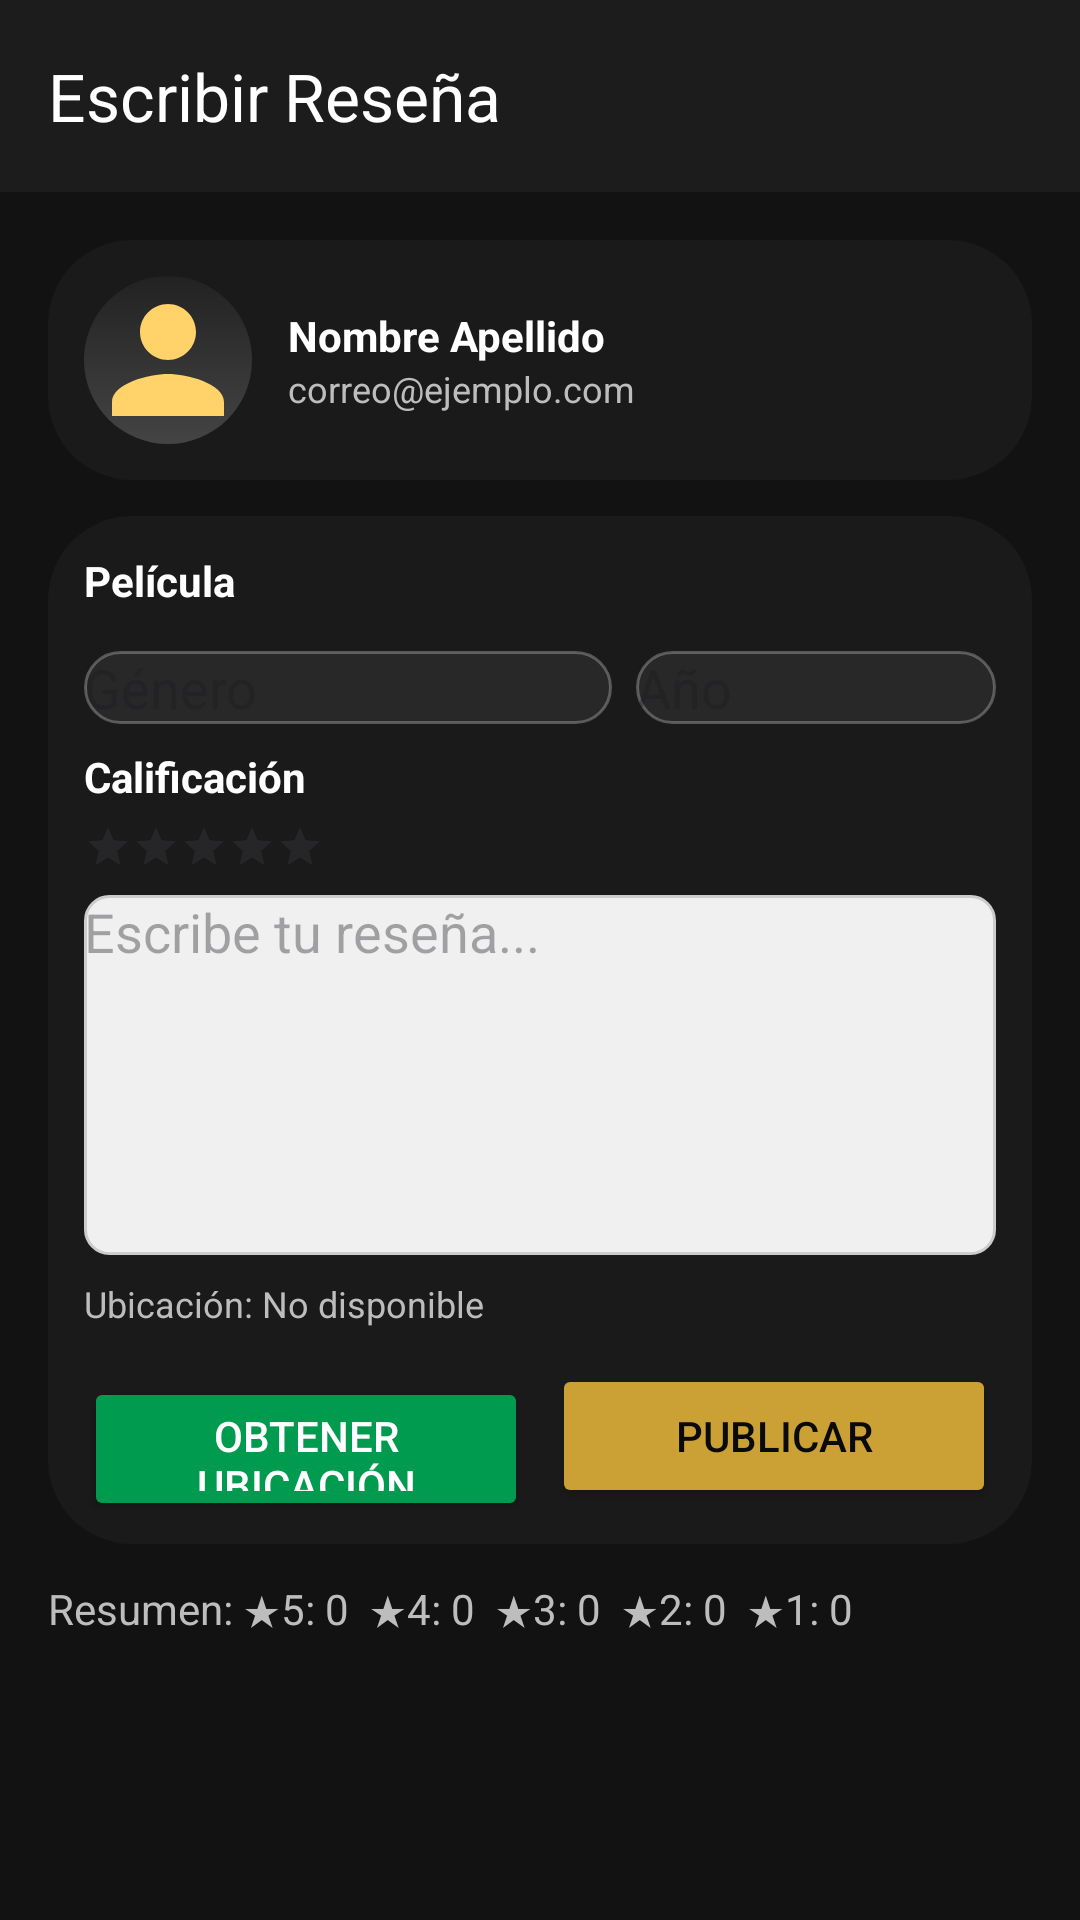

The Android layout XML behind this screen, and the referenced resources:
<!-- AndroidManifest.xml: application theme Theme.Cinedex -->
<!-- res/layout/ly_actividad_resena.xml -->
<?xml version="1.0" encoding="utf-8"?>
<androidx.coordinatorlayout.widget.CoordinatorLayout
    xmlns:android="http://schemas.android.com/apk/res/android"
    xmlns:app="http://schemas.android.com/apk/res-auto"
    xmlns:tools="http://schemas.android.com/tools"  android:layout_width="match_parent"
    android:layout_height="match_parent"
    android:background="@color/gray_dark"
    tools:context=".UI.Activities.Actividad_Resena"> <com.google.android.material.appbar.AppBarLayout
    android:layout_width="match_parent"
    android:layout_height="wrap_content">
    <androidx.appcompat.widget.Toolbar
        android:id="@+id/toolbar_resena"
        android:layout_width="match_parent"
        android:layout_height="?attr/actionBarSize"
        android:background="@color/gray_medium"
        app:title="Escribir Reseña"
        app:titleTextColor="@color/white" />
</com.google.android.material.appbar.AppBarLayout>

    <androidx.core.widget.NestedScrollView
        android:layout_width="match_parent"
        android:layout_height="match_parent"
        app:layout_behavior="@string/appbar_scrolling_view_behavior"
        android:padding="16dp">

        <LinearLayout
            android:layout_width="match_parent"
            android:layout_height="wrap_content"
            android:orientation="vertical">

            <LinearLayout
                android:id="@+id/layoutUsuario"
                android:layout_width="match_parent"
                android:layout_height="wrap_content"
                android:orientation="horizontal"
                android:padding="12dp"
                android:background="@drawable/card_transparent_dark"
                android:gravity="center_vertical">

                <ImageView
                    android:id="@+id/imgAvatarUsuario"
                    android:layout_width="56dp"
                    android:layout_height="56dp"
                    android:src="@drawable/ic_person"
                    android:scaleType="centerCrop"
                    android:contentDescription="avatar"
                    android:background="@drawable/circle_gradient" />

                <LinearLayout
                    android:layout_width="0dp"
                    android:layout_height="wrap_content"
                    android:layout_weight="1"
                    android:orientation="vertical"
                    android:paddingStart="12dp">

                    <TextView
                        android:id="@+id/tvNombreUsuario"
                        android:layout_width="wrap_content"
                        android:layout_height="wrap_content"
                        android:textColor="@color/white"
                        android:textStyle="bold"
                        android:text="Nombre Apellido" />

                    <TextView
                        android:id="@+id/tvCorreoUsuario"
                        android:layout_width="wrap_content"
                        android:layout_height="wrap_content"
                        android:textColor="@color/text_gray"
                        android:text="correo@ejemplo.com"
                        android:textSize="12sp" />
                </LinearLayout>

            </LinearLayout>

            <LinearLayout
                android:layout_width="match_parent"
                android:layout_height="wrap_content"
                android:orientation="vertical"
                android:layout_marginTop="12dp"
                android:padding="12dp"
                android:background="@drawable/card_transparent_dark">

                <TextView
                    android:layout_width="wrap_content"
                    android:layout_height="wrap_content"
                    android:text="Película"
                    android:textColor="@color/white"
                    android:textStyle="bold"/>

                <Spinner
                    android:id="@+id/spinnerPeliculas"
                    android:layout_width="match_parent"
                    android:layout_height="wrap_content"
                    android:layout_marginTop="6dp"
                    android:background="@drawable/edittext_rounded_border"/>

                <LinearLayout
                    android:layout_width="match_parent"
                    android:layout_height="wrap_content"
                    android:orientation="horizontal"
                    android:layout_marginTop="8dp">

                    <EditText
                        android:id="@+id/etGenero"
                        android:layout_width="0dp"
                        android:layout_height="wrap_content"
                        android:layout_weight="1"
                        android:hint="Género"
                        android:background="@drawable/edittext_rounded_border"
                        android:textColor="@color/white"/>

                    <EditText
                        android:id="@+id/etAnio"
                        android:layout_width="120dp"
                        android:layout_height="wrap_content"
                        android:layout_marginStart="8dp"
                        android:hint="Año"
                        android:inputType="number"
                        android:background="@drawable/edittext_rounded_border"
                        android:textColor="@color/white"/>
                </LinearLayout>

                <TextView
                    android:layout_width="wrap_content"
                    android:layout_height="wrap_content"
                    android:text="Calificación"
                    android:textColor="@color/white"
                    android:textStyle="bold"
                    android:layout_marginTop="8dp"/>

                <RatingBar
                    android:id="@+id/ratingBarPuntaje"
                    android:layout_width="wrap_content"
                    android:layout_height="wrap_content"
                    android:numStars="5"
                    android:stepSize="0.5"
                    style="?android:attr/ratingBarStyleSmall"
                    android:layout_marginTop="6dp"/>

                <EditText
                    android:id="@+id/etComentario"
                    android:layout_width="match_parent"
                    android:layout_height="120dp"
                    android:hint="Escribe tu reseña..."
                    android:gravity="top"
                    android:inputType="textMultiLine"
                    android:layout_marginTop="8dp"
                    android:background="@drawable/edittext_background"
                    android:textColor="@color/white"/>

                <TextView
                    android:id="@+id/tvUbicacion"
                    android:layout_width="match_parent"
                    android:layout_height="wrap_content"
                    android:text="Ubicación: No disponible"
                    android:textColor="@color/text_gray"
                    android:layout_marginTop="8dp"
                    android:textSize="12sp"/>

                <LinearLayout
                    android:layout_width="match_parent"
                    android:layout_height="wrap_content"
                    android:orientation="horizontal"
                    android:layout_marginTop="12dp">

                    <Button
                        android:id="@+id/btnObtenerUbicacion"
                        android:layout_width="0dp"
                        android:layout_height="48dp"
                        android:layout_weight="1"
                        android:text="Obtener ubicación"
                        android:backgroundTint="@color/emerald_green"
                        android:textColor="@color/white"/>

                    <Button
                        android:id="@+id/btnPublicarResena"
                        android:layout_width="0dp"
                        android:layout_height="48dp"
                        android:layout_marginStart="8dp"
                        android:layout_weight="1"
                        android:text="Publicar"
                        android:backgroundTint="@color/gold"
                        android:textColor="@color/black"/>
                </LinearLayout>
            </LinearLayout>

            <LinearLayout
                android:layout_width="match_parent"
                android:layout_height="wrap_content"
                android:orientation="horizontal"
                android:layout_marginTop="12dp"
                android:weightSum="5">

                <TextView
                    android:id="@+id/tvResumenEstrellas"
                    android:layout_width="match_parent"
                    android:layout_height="wrap_content"
                    android:text="Resumen: ★5: 0  ★4: 0  ★3: 0  ★2: 0  ★1: 0"
                    android:textColor="@color/text_gray"/>
            </LinearLayout>

            <androidx.recyclerview.widget.RecyclerView
                android:id="@+id/rvResenas"
                android:layout_width="match_parent"
                android:layout_height="wrap_content"
                android:layout_marginTop="12dp"
                android:clipToPadding="false"
                tools:listitem="@layout/item_resena"/> </LinearLayout>
    </androidx.core.widget.NestedScrollView>
</androidx.coordinatorlayout.widget.CoordinatorLayout>
<!-- res/layout/item_resena.xml (included above) -->
<?xml version="1.0" encoding="utf-8"?>
<androidx.cardview.widget.CardView
    xmlns:android="http://schemas.android.com/apk/res/android"
    xmlns:card_view="http://schemas.android.com/apk/res-auto"
    android:layout_width="match_parent"
    android:layout_height="wrap_content"
    android:layout_margin="10dp"
    card_view:cardCornerRadius="16dp"
    card_view:cardElevation="6dp"
    card_view:cardBackgroundColor="#1A1A1A"
    android:padding="12dp"
    card_view:cardUseCompatPadding="true">

    <LinearLayout
        android:orientation="horizontal"
        android:layout_width="match_parent"
        android:layout_height="wrap_content">

        <ImageView
            android:id="@+id/imgPoster"
            android:layout_width="95dp"
            android:layout_height="140dp"
            android:scaleType="centerCrop"
            android:background="@drawable/bg_poster_placeholder"
            android:layout_marginEnd="14dp"
            android:contentDescription="Poster" />

        <LinearLayout
            android:orientation="vertical"
            android:layout_width="0dp"
            android:layout_height="wrap_content"
            android:layout_weight="1">

            <TextView
                android:id="@+id/txtPelicula"
                android:textSize="17sp"
                android:textStyle="bold"
                android:textColor="@android:color/white"
                android:layout_width="match_parent"
                android:layout_height="wrap_content"/>

            <RatingBar
                android:id="@+id/ratingBarItem"

                style="?android:attr/ratingBarStyleSmall"

                android:isIndicator="true"
                android:numStars="5"
                android:stepSize="1"
                android:layout_marginTop="4dp"
                android:layout_width="wrap_content"
                android:layout_height="wrap_content" />

            <TextView
                android:id="@+id/txtComentario"
                android:textSize="14sp"
                android:textColor="#DDDDDD"
                android:layout_marginTop="8dp"
                android:maxLines="3"
                android:ellipsize="end"
                android:layout_width="match_parent"
                android:layout_height="wrap_content" />

            <View
                android:layout_width="match_parent"
                android:layout_height="1dp"
                android:layout_marginTop="8dp"
                android:background="#333333" />

            <TextView
                android:id="@+id/txtFecha"
                android:textSize="12sp"
                android:textColor="#AAAAAA"
                android:layout_marginTop="6dp"
                android:layout_width="match_parent"
                android:layout_height="wrap_content"/>

        </LinearLayout>
    </LinearLayout>
</androidx.cardview.widget.CardView>
<!-- resources referenced by this layout -->
<resources>
  <color name="black">#0A0A0A</color>
  <color name="emerald_green">#009B4E</color>
  <color name="gold">#CBA135</color>
  <color name="gray_dark">#121212</color>
  <color name="gray_medium">#1C1C1C</color>
  <color name="text_gray">#BDBDBD</color>
  <color name="white">#FFFFFF</color>
  <!-- drawable bg_poster_placeholder (drawable) -->
  <?xml version="1.0" encoding="utf-8"?>
  <shape xmlns:android="http://schemas.android.com/apk/res/android">
      <solid android:color="#222222"/>
      <corners android:radius="8dp"/>
  </shape>
  <!-- drawable card_transparent_dark (drawable) -->
  <shape xmlns:android="http://schemas.android.com/apk/res/android">
      <solid android:color="#AA1E1E1E"/>
      <corners android:radius="28dp"/>
  </shape>
  <!-- drawable circle_gradient (drawable) -->
  <?xml version="1.0" encoding="utf-8"?>
  <shape xmlns:android="http://schemas.android.com/apk/res/android"
      android:shape="oval">
  
      <gradient
          android:type="linear"
          android:angle="90"
          android:startColor="#444444"
          android:endColor="#222222" />
  
  </shape>
  <!-- drawable edittext_background (drawable) -->
  <?xml version="1.0" encoding="utf-8"?>
  <shape xmlns:android="http://schemas.android.com/apk/res/android"
      android:shape="rectangle">
  
      <solid android:color="#F0F0F0" /> <stroke
      android:width="1dp"
      android:color="#CCCCCC" /> <corners android:radius="8dp" />
  
  </shape>
  <!-- drawable edittext_rounded_border (drawable) -->
  <shape xmlns:android="http://schemas.android.com/apk/res/android"
      android:shape="rectangle">
      <solid android:color="#10FFFFFF" />
      <stroke android:width="1dp" android:color="#44FFFFFF" />
      <corners android:radius="12dp" />
  </shape>
  <!-- drawable ic_person (drawable) -->
  <vector xmlns:android="http://schemas.android.com/apk/res/android"
      android:width="24dp"
      android:height="24dp"
      android:viewportWidth="24"
      android:viewportHeight="24">
      <path
          android:fillColor="@color/gold_light"
          android:pathData="M12,12c2.21,0 4,-1.79 4,-4s-1.79,-4 -4,-4 -4,1.79 -4,4 1.79,4 4,4zm0,2c-2.67,0 -8,1.34 -8,4v2h16v-2c0,-2.66 -5.33,-4 -8,-4z"/>
  </vector>
  <style name="Theme.Cinedex" parent="Theme.Material3.DayNight.NoActionBar">
          <item name="colorPrimary">@color/emerald_green</item>
          <item name="colorSecondary">@color/kick_green</item>
          <item name="android:windowBackground">@color/gray_dark</item>
      </style>
  <color name="gold_light">#FFD369</color>
  <color name="kick_green">#53FC18</color>
</resources>
